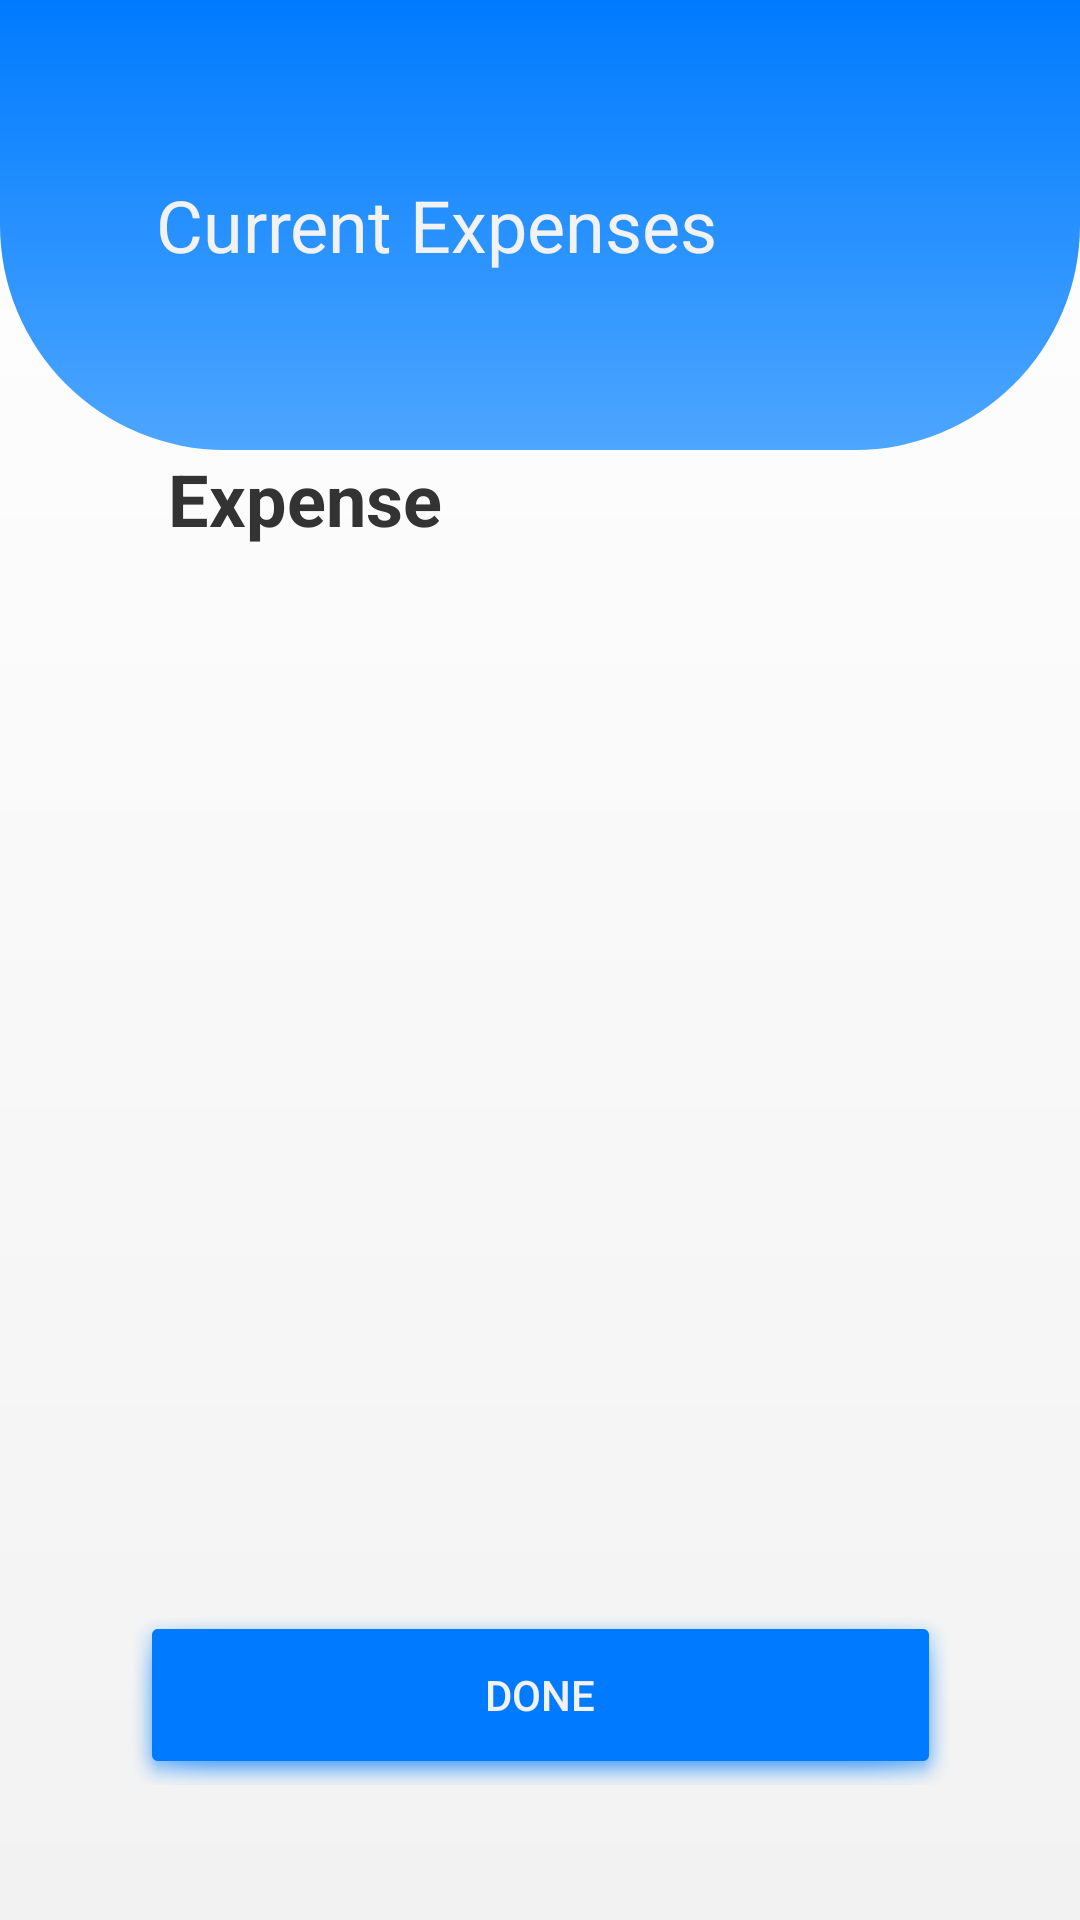

Produce the Android XML layout that renders to this screen, including the resource entries it uses.
<!-- AndroidManifest.xml: application theme Theme.PersonalFinanceTracker -->
<!-- res/layout/activity_view_expenses.xml -->
<?xml version="1.0" encoding="utf-8"?>
<androidx.constraintlayout.widget.ConstraintLayout xmlns:android="http://schemas.android.com/apk/res/android"
    xmlns:app="http://schemas.android.com/apk/res-auto"
    xmlns:tools="http://schemas.android.com/tools"
    android:id="@+id/main"
    android:layout_width="match_parent"
    android:layout_height="match_parent"
    android:background="@drawable/bg_gradient"
    tools:context=".ViewExpensesActivity">

    <View
        android:id="@+id/top_bg_view"
        android:layout_width="match_parent"
        android:layout_height="150dp"
        android:background="@drawable/bg_design"
        app:layout_constraintTop_toTopOf="parent"/>

    <TextView
        android:id="@+id/CurrentExpensesLabelTextView"
        android:layout_width="match_parent"
        android:layout_height="50dp"
        android:text="Current Expenses"
        android:paddingLeft="12dp"
        android:gravity="center_vertical"
        android:textColor="@color/light_gray"
        android:textSize="24sp"
        app:layout_constraintTop_toTopOf="parent"
        android:layout_marginTop="50dp"
        android:layout_marginLeft="40dp"/>

    <TextView
        android:id="@+id/ExpenseListTextView"
        android:layout_width="match_parent"
        android:layout_height="400dp"
        android:textSize="24sp"
        android:textStyle="bold"
        android:textColor="@color/dark_gray"
        android:text="Expense"
        android:layout_marginHorizontal="56dp"
        app:layout_constraintTop_toBottomOf="@+id/top_bg_view"/>
    <Button
        android:id="@+id/DoneButton"
        android:textColor="@color/light_gray"
        android:layout_width="275dp"
        android:layout_height="60dp"
        android:text="Done"
        android:layout_marginBottom="45dp"
        android:background="@android:drawable/dialog_holo_light_frame"
        android:backgroundTint="@color/primary_blue"
        app:layout_constraintEnd_toEndOf="parent"
        app:layout_constraintStart_toStartOf="parent"
        app:layout_constraintBottom_toBottomOf="parent"/>

</androidx.constraintlayout.widget.ConstraintLayout>
<!-- resources referenced by this layout -->
<resources>
  <color name="dark_gray">#333333</color>
  <color name="light_gray">#f2f2f2</color>
  <color name="primary_blue">#007bff</color>
  <!-- drawable bg_design (drawable) -->
  <?xml version="1.0" encoding="utf-8"?>
  <shape xmlns:android="http://schemas.android.com/apk/res/android">
  
      <corners android:bottomLeftRadius="75dp"
          android:bottomRightRadius="75dp"/>
      <gradient android:startColor="@color/primary_blue"
          android:endColor="@color/light_blue"
          android:angle="270"/>
  </shape>
  <!-- drawable bg_gradient (drawable) -->
  <?xml version="1.0" encoding="utf-8"?>
  <shape xmlns:android="http://schemas.android.com/apk/res/android">
  <gradient
      android:startColor="@color/white"
      android:endColor="@color/light_gray"
      android:angle="270"/>
  </shape>
  <style name="Theme.PersonalFinanceTracker" parent="Base.Theme.PersonalFinanceTracker" />
  <color name="light_blue">#4da6ff</color>
  <color name="white">#FFFFFFFF</color>
  <style name="Base.Theme.PersonalFinanceTracker" parent="Theme.MaterialComponents.DayNight.NoActionBar.Bridge">
          
          
  
      </style>
</resources>
